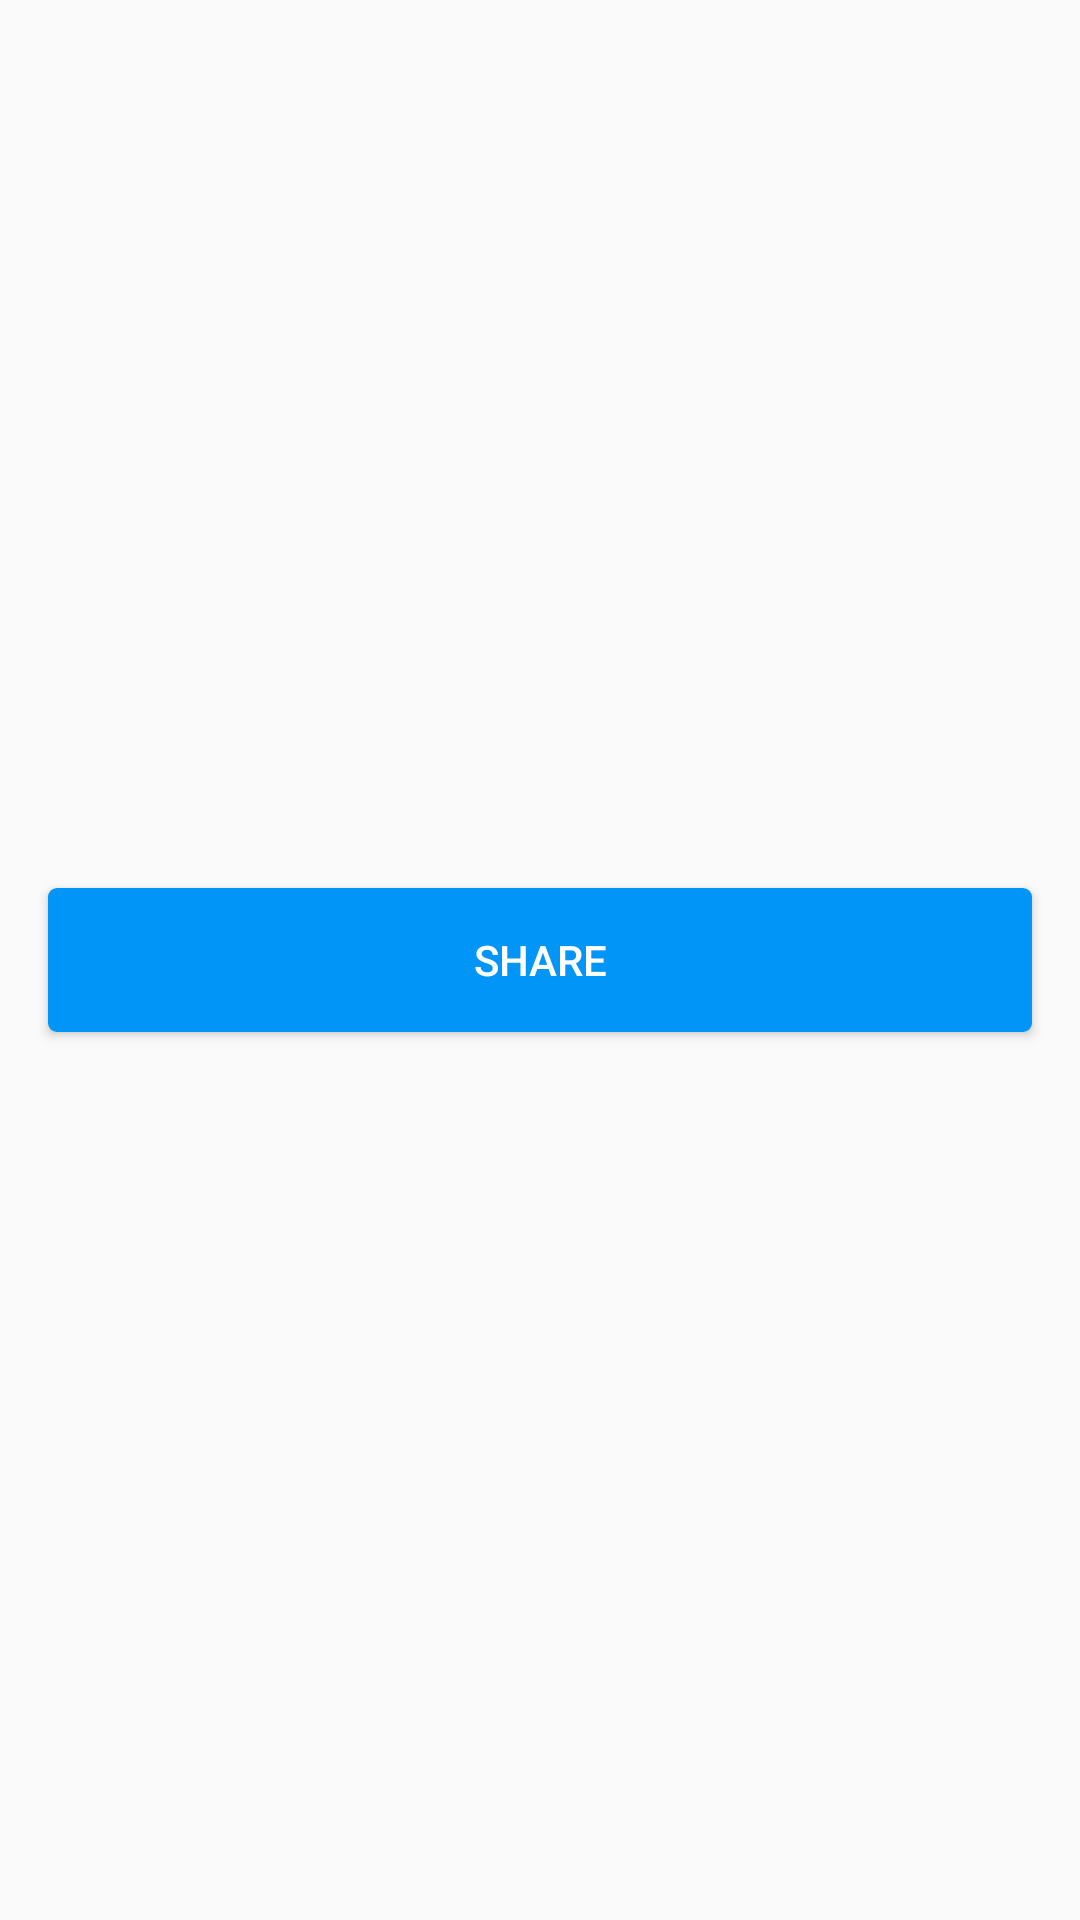

The Android layout XML behind this screen, and the referenced resources:
<!-- AndroidManifest.xml: application theme AppTheme -->
<!-- res/layout/activity_main.xml -->
<?xml version="1.0" encoding="utf-8"?>
<androidx.constraintlayout.widget.ConstraintLayout xmlns:android="http://schemas.android.com/apk/res/android"
    xmlns:app="http://schemas.android.com/apk/res-auto"
    xmlns:tools="http://schemas.android.com/tools"
    android:layout_width="match_parent"
    android:layout_height="match_parent"
    tools:context=".MainActivity">

    <RelativeLayout
        android:layout_width="match_parent"
        android:layout_height="match_parent">

        <Button
            android:id="@+id/share"
            android:layout_width="match_parent"
            android:layout_height="wrap_content"
            android:layout_centerInParent="true"
            android:layout_margin="16dp"
            android:background="@drawable/send_btn_bg"
            android:text="Share"
            android:textColor="#ffffff" />
    </RelativeLayout>
</androidx.constraintlayout.widget.ConstraintLayout>
<!-- resources referenced by this layout -->
<resources>
  <!-- drawable send_btn_bg (drawable) -->
  <?xml version="1.0" encoding="utf-8"?>
  <shape xmlns:android="http://schemas.android.com/apk/res/android"
      android:shape="rectangle">
      <solid android:color="#0095f6" />
      <corners android:radius="3dp" />
  
  </shape>
  <style name="AppTheme" parent="Theme.AppCompat.Light.DarkActionBar">
          
          <item name="colorPrimary">@color/colorPrimary</item>
          <item name="colorPrimaryDark">@color/colorPrimaryDark</item>
          <item name="colorAccent">@color/colorAccent</item>
          <item name="bottomSheetDialogTheme">@style/AppBottomSheetDialogTheme</item>
      </style>
  <color name="colorPrimary">#6200EE</color>
  <color name="colorPrimaryDark">#3700B3</color>
  <color name="colorAccent">#3E87C6</color>
  <style name="AppBottomSheetDialogTheme" parent="Theme.Design.Light.BottomSheetDialog">
          <item name="bottomSheetStyle">@style/AppModalStyle</item>
          <item name="android:navigationBarColor">#ffffff</item>
          <item name="android:windowIsFloating">false</item>
          <item name="android:statusBarColor">#333700B3</item>
      </style>
  <style name="AppModalStyle" parent="Widget.Design.BottomSheet.Modal">
          <item name="behavior_peekHeight">530dp</item>
          <item name="android:background">@drawable/round_corner_bg</item>
      </style>
  <!-- drawable round_corner_bg (drawable) -->
  <?xml version="1.0" encoding="utf-8"?>
  <shape xmlns:android="http://schemas.android.com/apk/res/android"
      android:shape="rectangle">
      <solid android:color="#ffffff" />
      <corners
          android:topLeftRadius="16dp"
          android:topRightRadius="16dp" />
  
  </shape>
</resources>
